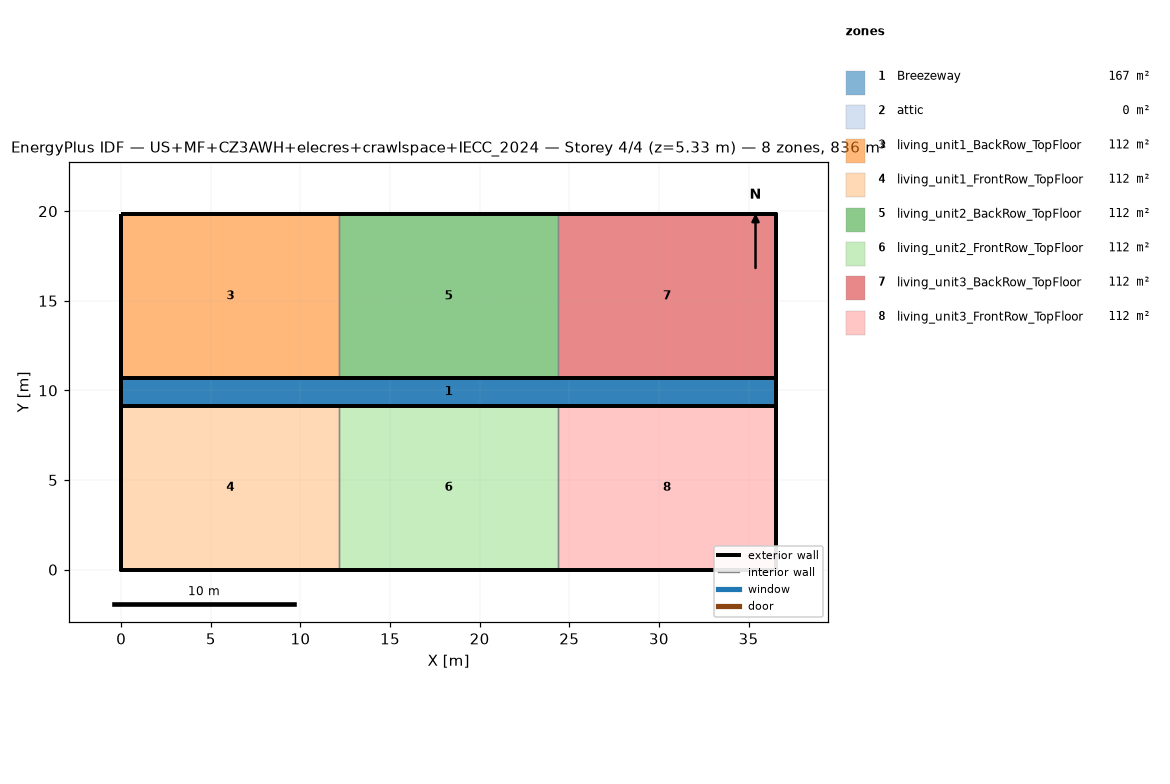
=== STOREY PLAN SPEC (per zone: floor XY polygon, exterior-wall plan segments, windows/doors) ===
zone 1: Breezeway  (167.0 m²)
  floor: (36.54, 9.16) (0.00, 9.16) (0.00, 10.68) (36.54, 10.68)
  floor: (36.54, 9.16) (0.00, 9.16) (0.00, 10.68) (36.54, 10.68)
  floor: (36.54, 9.16) (0.00, 9.16) (0.00, 10.68) (36.54, 10.68)
zone 2: attic  (0.0 m²)
  exterior wall: (36.54, 0.00) – (36.54, 19.84) – (36.54, 9.92)  [29.8 m]
  exterior wall: (0.00, 19.84) – (0.00, 0.00) – (0.00, 9.92)  [29.8 m]
zone 3: living_unit1_BackRow_TopFloor  (111.5 m²)
  floor: (12.18, 10.68) (0.00, 10.68) (0.00, 19.84) (12.18, 19.84)
  exterior wall: (12.18, 19.84) – (0.00, 19.84)  [12.2 m]
  exterior wall: (0.00, 19.84) – (0.00, 10.68)  [9.2 m]
  exterior wall: (0.00, 10.68) – (12.18, 10.68)  [12.2 m]
  interior walls: 1
zone 4: living_unit1_FrontRow_TopFloor  (111.5 m²)
  floor: (12.18, 0.00) (0.00, 0.00) (0.00, 9.16) (12.18, 9.16)
  exterior wall: (0.00, 0.00) – (12.18, 0.00)  [12.2 m]
  exterior wall: (0.00, 9.16) – (0.00, 0.00)  [9.2 m]
  exterior wall: (12.18, 9.16) – (0.00, 9.16)  [12.2 m]
  interior walls: 1
zone 5: living_unit2_BackRow_TopFloor  (111.5 m²)
  floor: (24.36, 10.68) (12.18, 10.68) (12.18, 19.84) (24.36, 19.84)
  exterior wall: (12.18, 10.68) – (24.36, 10.68)  [12.2 m]
  exterior wall: (24.36, 19.84) – (12.18, 19.84)  [12.2 m]
  interior walls: 2
zone 6: living_unit2_FrontRow_TopFloor  (111.5 m²)
  floor: (24.36, 0.00) (12.18, 0.00) (12.18, 9.16) (24.36, 9.16)
  exterior wall: (12.18, 0.00) – (24.36, 0.00)  [12.2 m]
  exterior wall: (24.36, 9.16) – (12.18, 9.16)  [12.2 m]
  interior walls: 2
zone 7: living_unit3_BackRow_TopFloor  (111.5 m²)
  floor: (36.54, 10.68) (24.36, 10.68) (24.36, 19.84) (36.54, 19.84)
  exterior wall: (36.54, 10.68) – (36.54, 19.84)  [9.2 m]
  exterior wall: (36.54, 19.84) – (24.36, 19.84)  [12.2 m]
  exterior wall: (24.36, 10.68) – (36.54, 10.68)  [12.2 m]
  interior walls: 1
zone 8: living_unit3_FrontRow_TopFloor  (111.5 m²)
  floor: (36.54, 0.00) (24.36, 0.00) (24.36, 9.16) (36.54, 9.16)
  exterior wall: (24.36, 0.00) – (36.54, 0.00)  [12.2 m]
  exterior wall: (36.54, 0.00) – (36.54, 9.16)  [9.2 m]
  exterior wall: (36.54, 9.16) – (24.36, 9.16)  [12.2 m]
  interior walls: 1

=== DERIVED (storey summary) ===
Building: US+MF+CZ3AWH+elecres+crawlspace+IECC_2024
Storey: 4 of 4  (floor level z = 5.33 m)
Storey gross floor area: 836.2 m²
Zones on this storey: 8
  - Breezeway: floor 167.0 m²
  - attic: floor 0.0 m²; exterior wall 59.5 m (81.9 m²); WWR 0.0%
  - living_unit1_BackRow_TopFloor: floor 111.5 m²; exterior wall 33.5 m (86.9 m²); WWR 0.0%
  - living_unit1_FrontRow_TopFloor: floor 111.5 m²; exterior wall 33.5 m (86.9 m²); WWR 0.0%
  - living_unit2_BackRow_TopFloor: floor 111.5 m²; exterior wall 24.4 m (63.1 m²); WWR 0.0%
  - living_unit2_FrontRow_TopFloor: floor 111.5 m²; exterior wall 24.4 m (63.1 m²); WWR 0.0%
  - living_unit3_BackRow_TopFloor: floor 111.5 m²; exterior wall 33.5 m (86.9 m²); WWR 0.0%
  - living_unit3_FrontRow_TopFloor: floor 111.5 m²; exterior wall 33.5 m (86.9 m²); WWR 0.0%
Zone adjacency (shared interzone walls):
  - living_unit1_BackRow_TopFloor ↔ living_unit2_BackRow_TopFloor
  - living_unit1_FrontRow_TopFloor ↔ living_unit2_FrontRow_TopFloor
  - living_unit2_BackRow_TopFloor ↔ living_unit3_BackRow_TopFloor
  - living_unit2_FrontRow_TopFloor ↔ living_unit3_FrontRow_TopFloor